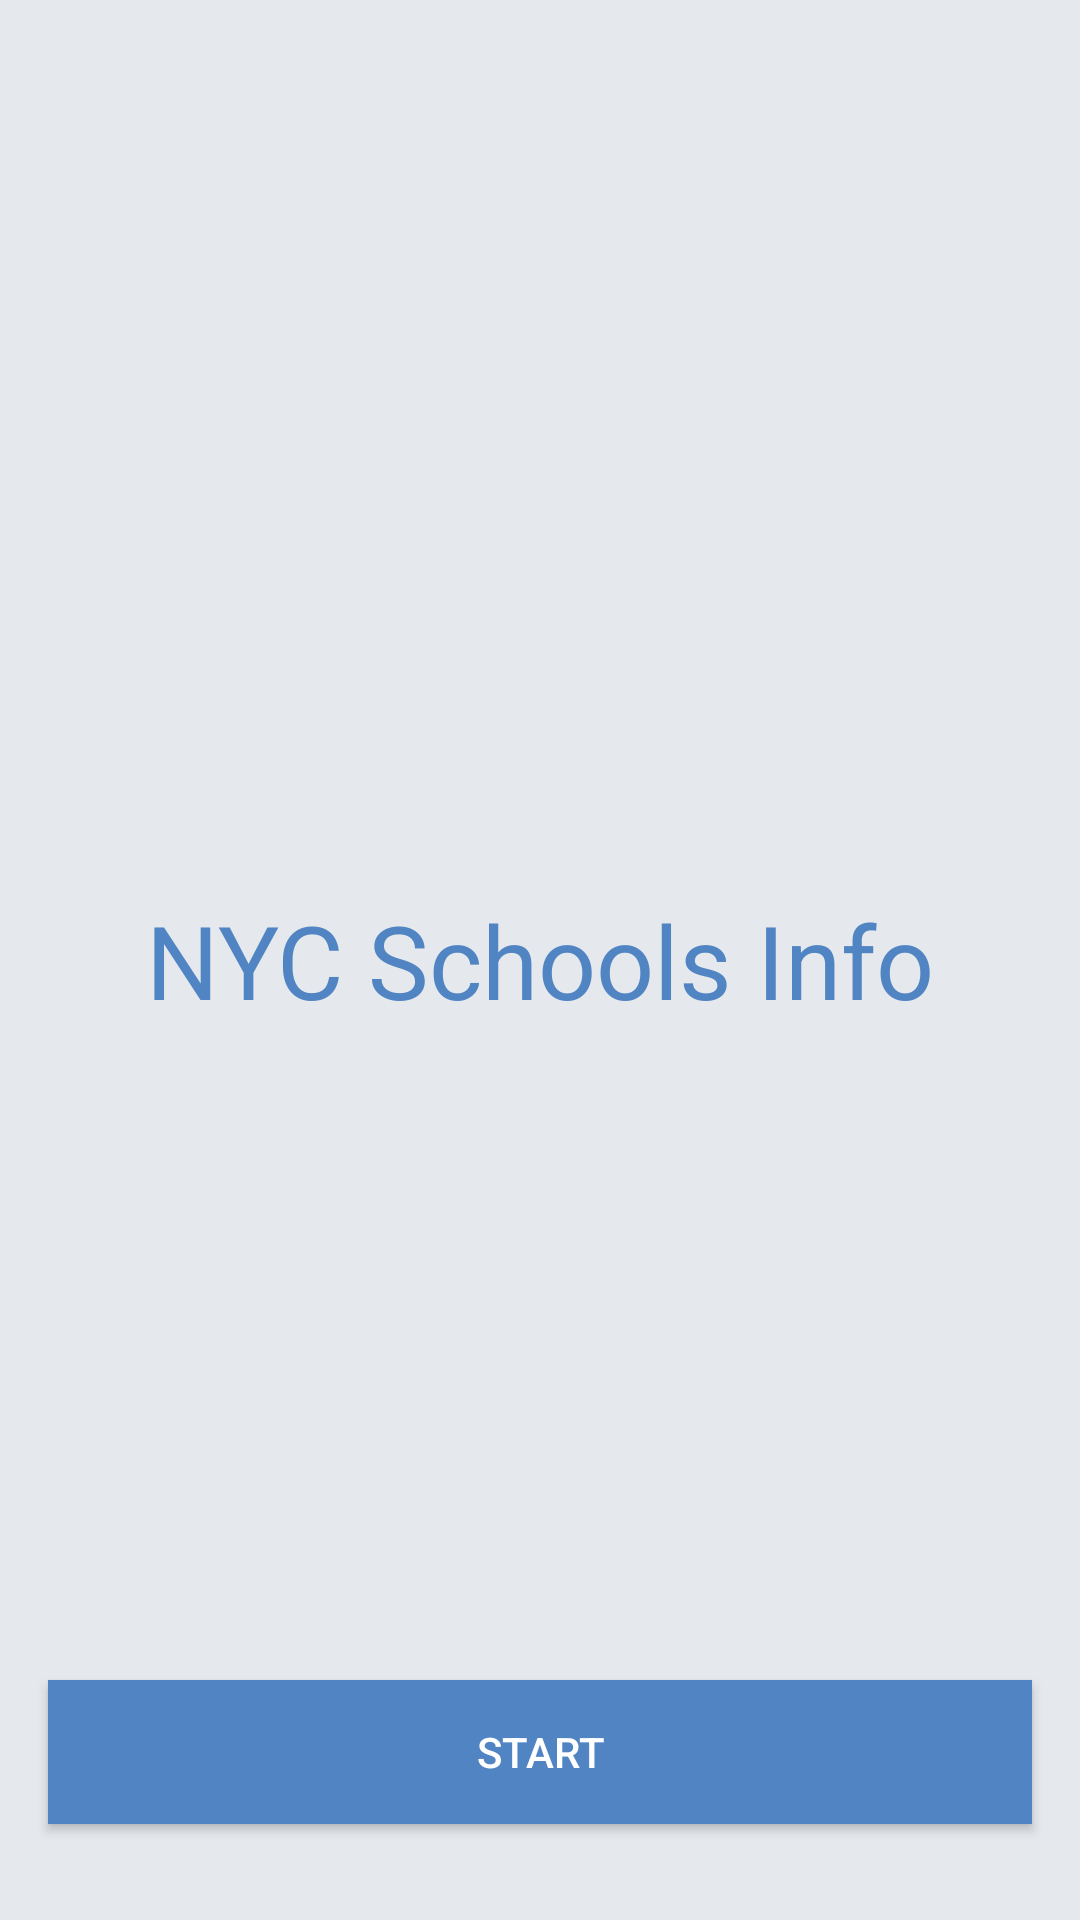

Android layout source for this screen:
<!-- AndroidManifest.xml: application theme Theme.20211205DarrinJonesNYCSchools -->
<!-- res/layout/activity_main.xml -->
<?xml version="1.0" encoding="utf-8"?>
<androidx.constraintlayout.widget.ConstraintLayout xmlns:android="http://schemas.android.com/apk/res/android"
    xmlns:app="http://schemas.android.com/apk/res-auto"
    xmlns:tools="http://schemas.android.com/tools"
    android:layout_width="match_parent"
    android:layout_height="match_parent"
    android:background="@color/bkg_light_blue"
    tools:context=".activities.MainActivity">

    <TextView
        android:id="@+id/txt_title"
        android:layout_width="wrap_content"
        android:layout_height="wrap_content"
        android:text="NYC Schools Info"
        android:textColor="@color/bkg_drk_blue"
        android:textSize="34sp"
        app:layout_constraintBottom_toBottomOf="parent"
        app:layout_constraintLeft_toLeftOf="parent"
        app:layout_constraintRight_toRightOf="parent"
        app:layout_constraintTop_toTopOf="parent" />

    <Button
        android:id="@+id/btn_start"
        android:layout_width="0dp"
        android:layout_height="wrap_content"
        android:layout_marginStart="16dp"
        android:layout_marginEnd="16dp"
        android:layout_marginBottom="32dp"
        android:background="@color/bkg_drk_blue"
        android:text="Start"
        android:textColor="@color/white"
        app:layout_constraintBottom_toBottomOf="parent"
        app:layout_constraintEnd_toEndOf="parent"
        app:layout_constraintStart_toStartOf="parent" />

</androidx.constraintlayout.widget.ConstraintLayout>
<!-- resources referenced by this layout -->
<resources>
  <color name="bkg_drk_blue">#5084C2</color>
  <color name="bkg_light_blue">#E5E9ED</color>
  <color name="white">#FFFFFFFF</color>
  <style name="Theme.20211205DarrinJonesNYCSchools" parent="Theme.AppCompat.Light.NoActionBar">
          
          <item name="colorPrimary">@color/primary_blue</item>
          <item name="colorPrimaryVariant">@color/bkg_drk_blue</item>
          <item name="colorOnPrimary">@color/white</item>
          
          <item name="colorSecondary">@color/white</item>
          <item name="colorSecondaryVariant">@color/white</item>
          <item name="colorOnSecondary">@color/bkg_drk_blue</item>
          
          <item name="android:statusBarColor" tools:targetApi="l">?attr/colorPrimaryVariant</item>
          
      </style>
  <color name="primary_blue">#3087EE</color>
</resources>
